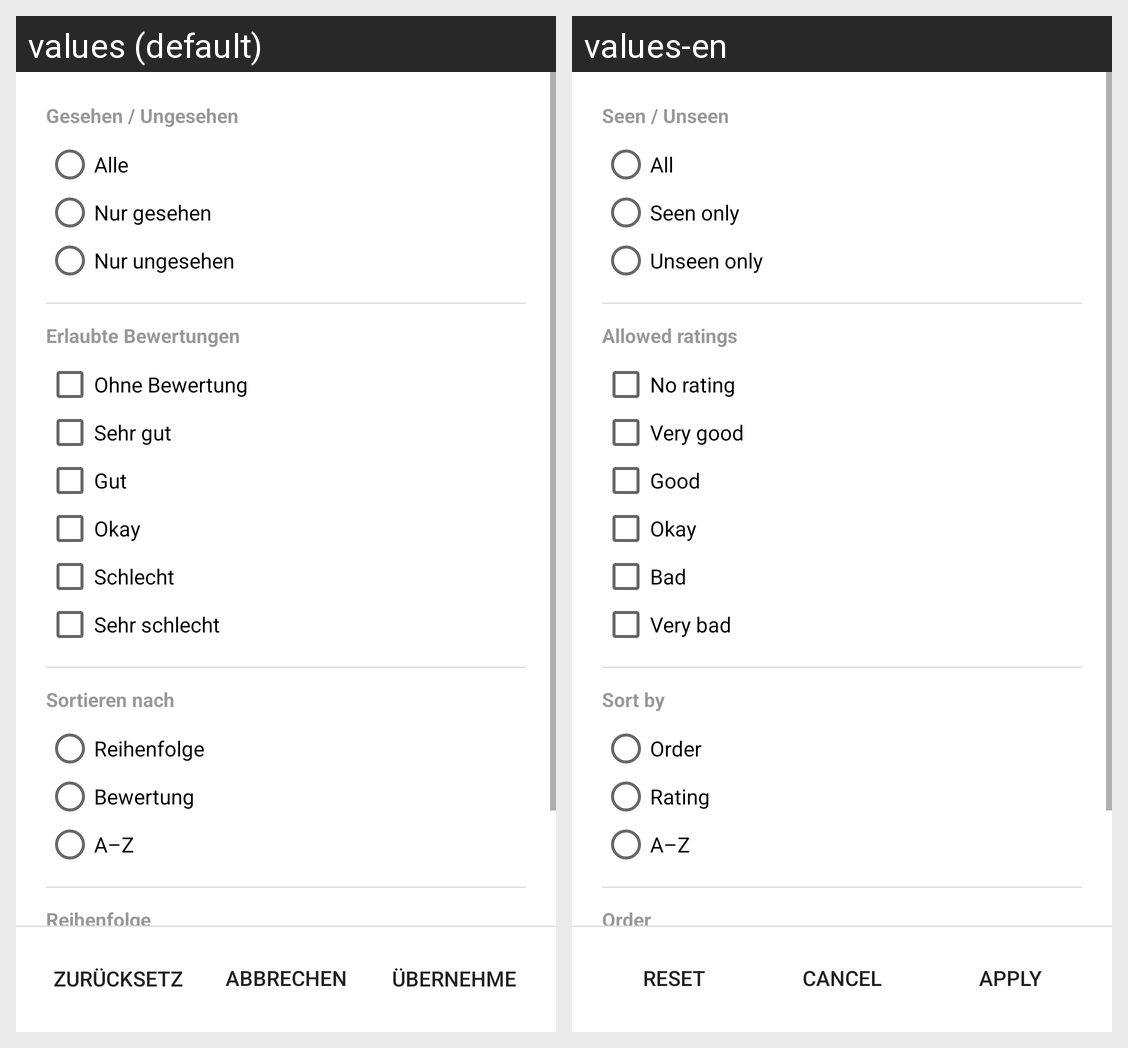

The Android screen above is rendered under two locales of the same app. Produce the string resources it draws, with the default and per-locale values.
Android screen res/layout/dialog_link_filter.xml rendered under 2 locales, left to right: values (default), values-en. Device: Nexus 5 (rendered at 1080×1920; each locale shown at half size, 540×960, under a caption strip naming it); theme Theme.LinkManager.
Strings drawn on this screen, with the default value and each locale's value (text and hints the layout hard-codes, and strings that could not be matched under every locale, appear in the picture but are not listed):

filter_section_seen
  values: Gesehen / Ungesehen
  values-en: Seen / Unseen

filter_seen_all
  values: Alle
  values-en: All

filter_seen_only_opened
  values: Nur gesehen
  values-en: Seen only

filter_seen_only_unopened
  values: Nur ungesehen
  values-en: Unseen only

filter_section_ratings
  values: Erlaubte Bewertungen
  values-en: Allowed ratings

rating_none
  values: Ohne Bewertung
  values-en: No rating

rating_very_good
  values: Sehr gut
  values-en: Very good

rating_good
  values: Gut
  values-en: Good

rating_okay
  values: Okay
  values-en: Okay

rating_bad
  values: Schlecht
  values-en: Bad

rating_very_bad
  values: Sehr schlecht
  values-en: Very bad

filter_section_sort_by
  values: Sortieren nach
  values-en: Sort by

filter_sort_original
  values: Reihenfolge
  values-en: Order

filter_sort_rating
  values: Bewertung
  values-en: Rating

filter_sort_url
  values: A–Z
  values-en: A–Z

filter_section_sort_order
  values: Reihenfolge
  values-en: Order

filter_reset
  values: Zurücksetzen
  values-en: Reset

cancel
  values: Abbrechen
  values-en: Cancel

filter_apply
  values: Übernehmen
  values-en: Apply
